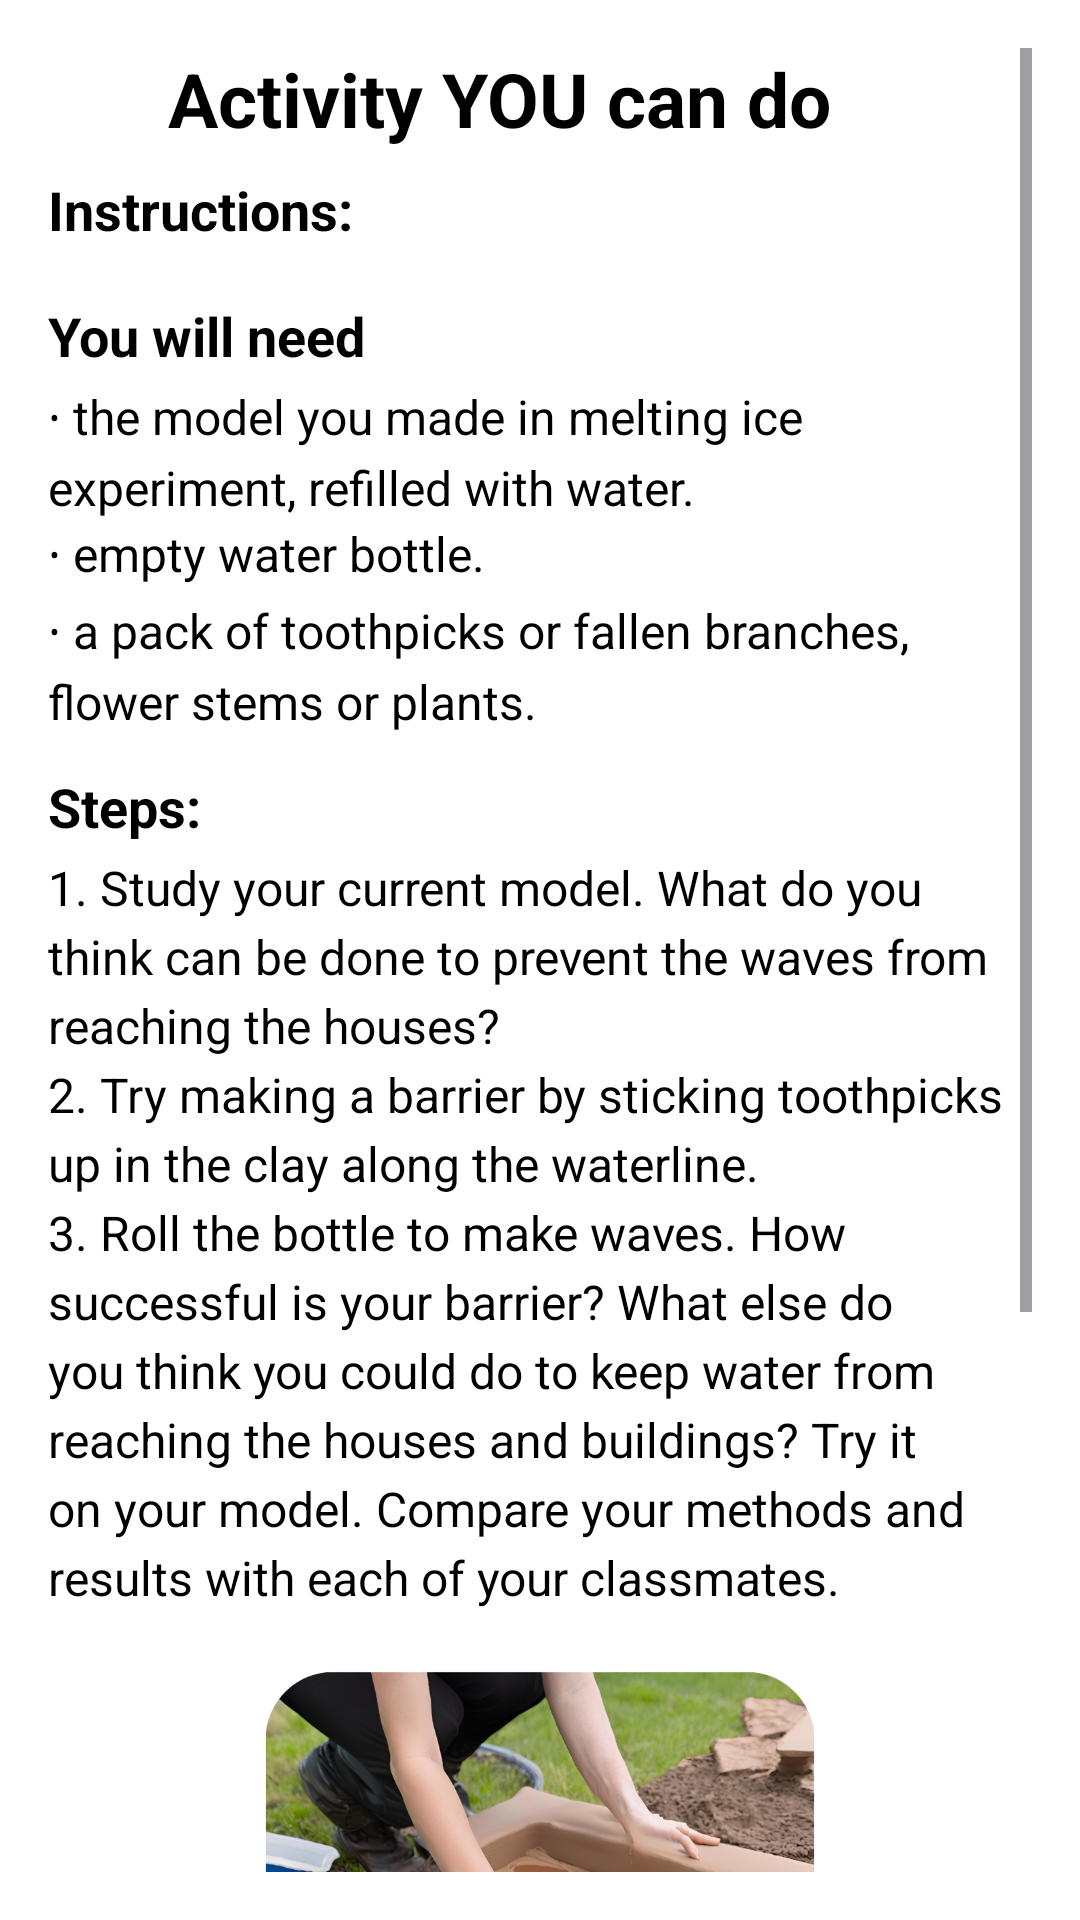

The Android layout XML behind this screen, and the referenced resources:
<!-- AndroidManifest.xml: application theme Theme.Navbar -->
<!-- res/layout/activity_barrier.xml -->
<?xml version="1.0" encoding="utf-8"?>
<ScrollView xmlns:android="http://schemas.android.com/apk/res/android"
    xmlns:app="http://schemas.android.com/apk/res-auto"
    android:layout_width="match_parent"
    android:layout_height="match_parent"
    android:padding="16dp"
    android:background="@android:color/white">

    <LinearLayout
        android:layout_width="match_parent"
        android:layout_height="wrap_content"
        android:orientation="vertical">

        
        <LinearLayout
            android:layout_width="match_parent"
            android:layout_height="wrap_content"
            android:orientation="horizontal"
            android:gravity="start|center_vertical"
            android:paddingBottom="8dp">

            
            <ImageView
                android:id="@+id/backArrow"
                android:layout_width="32dp"
                android:layout_height="32dp"
                android:contentDescription="Back Arrow"
                android:src="@drawable/left_arrow"
                android:padding="4dp"
                android:layout_marginEnd="8dp"
                android:background="?attr/selectableItemBackgroundBorderless"
                app:tint="@color/black" />

            
            <TextView
                android:layout_width="wrap_content"
                android:layout_height="wrap_content"
                android:text="@string/activity"
                android:textSize="25sp"
                android:textStyle="bold"
                android:textColor="@android:color/black" />
        </LinearLayout>

        
        <TextView
            android:layout_width="wrap_content"
            android:layout_height="wrap_content"
            android:text="@string/instruction"
            android:textSize="18sp"
            android:textStyle="bold"
            android:textColor="@android:color/black"
            android:paddingBottom="4dp" />

        <TextView
            android:layout_width="wrap_content"
            android:layout_height="wrap_content"
            android:text="@string/instructiontxst"
            android:textSize="16sp"
            android:lineSpacingExtra="1dp"
            android:textColor="@android:color/black"
            android:paddingBottom="12dp" />

        
        <TextView
            android:layout_width="wrap_content"
            android:layout_height="wrap_content"
            android:text="@string/steps"
            android:textSize="18sp"
            android:textStyle="bold"
            android:textColor="@android:color/black"
            android:paddingBottom="4dp" />

        <TextView
            android:layout_width="wrap_content"
            android:layout_height="wrap_content"
            android:text="@string/steepss"
            android:textSize="16sp"
            android:lineSpacingExtra="4dp"
            android:textColor="@android:color/black"
            android:paddingBottom="12dp" />

        
        <ImageView
            android:layout_width="match_parent"
            android:layout_height="200dp"
            android:src="@drawable/barriers"
            android:scaleType="centerCrop"
            android:contentDescription="@string/eme"
            android:layout_marginBottom="8dp" />

        
        <TextView
            android:layout_width="wrap_content"
            android:layout_height="wrap_content"
            android:text="@string/beelow"
            android:textSize="16sp"
            android:textColor="@android:color/black"
            android:textStyle="italic"
            android:gravity="center"
            android:paddingBottom="16dp" />

        
        <TextView
            android:layout_width="wrap_content"
            android:layout_height="wrap_content"
            android:text="@string/acknowledge"
            android:textSize="16sp"
            android:textStyle="bold"
            android:textColor="@android:color/black"
            android:paddingTop="5dp"
            android:paddingBottom="4dp" />

        <TextView
            android:layout_width="wrap_content"
            android:layout_height="wrap_content"
            android:text="@string/lasst"
            android:textSize="14sp"
            android:textStyle="italic"
            android:paddingTop="1dp"
            android:textColor="@android:color/black"
            android:lineSpacingExtra="4dp" />
    </LinearLayout>
</ScrollView>
<!-- resources referenced by this layout -->
<resources>
  <color name="black">#FF000000</color>
  <!-- drawable barriers: png bitmap (drawable, 833377 bytes) -->
  <string name="acknowledge">Acknowledgments</string>
  <string name="activity">Activity YOU can do</string>
  <string name="beelow">In this chapter, you will get to learn about the impacts of climate change and think or more methods of adapting to it.</string>
  <string name="eme">Terrarium Image</string>
  <string name="instruction">Instructions:\n\nYou will need</string>
  <string name="instructiontxst">∙ the model you made in melting ice experiment, refilled with water.\n∙ empty water bottle.\n∙ a pack of toothpicks or fallen branches, flower stems or plants.\t</string>
  <string name="lasst">This app is informed by insights from Klimaalam written by Raissa Rivera Falgui illustrated by Harry Monzo (2022).</string>
  <string name="steepss">1. Study your current model. What do you think can be done to prevent the waves from reaching the houses?\n2. Try making a barrier by sticking toothpicks up in the clay along the waterline.\n3. Roll the bottle to make waves. How successful is your barrier? What else do you think you could do to keep water from reaching the houses and buildings? Try it on your model. Compare your methods and results with each of your classmates.</string>
  <string name="steps">Steps:</string>
  <style name="Theme.Navbar" parent="Base.Theme.Navbar" />
  <style name="Base.Theme.Navbar" parent="Theme.Material3.DayNight.NoActionBar">
          <item name="colorPrimary">@color/custom_primary</item>
          
      </style>
  <color name="custom_primary">#FFFFFFFF</color>
</resources>
